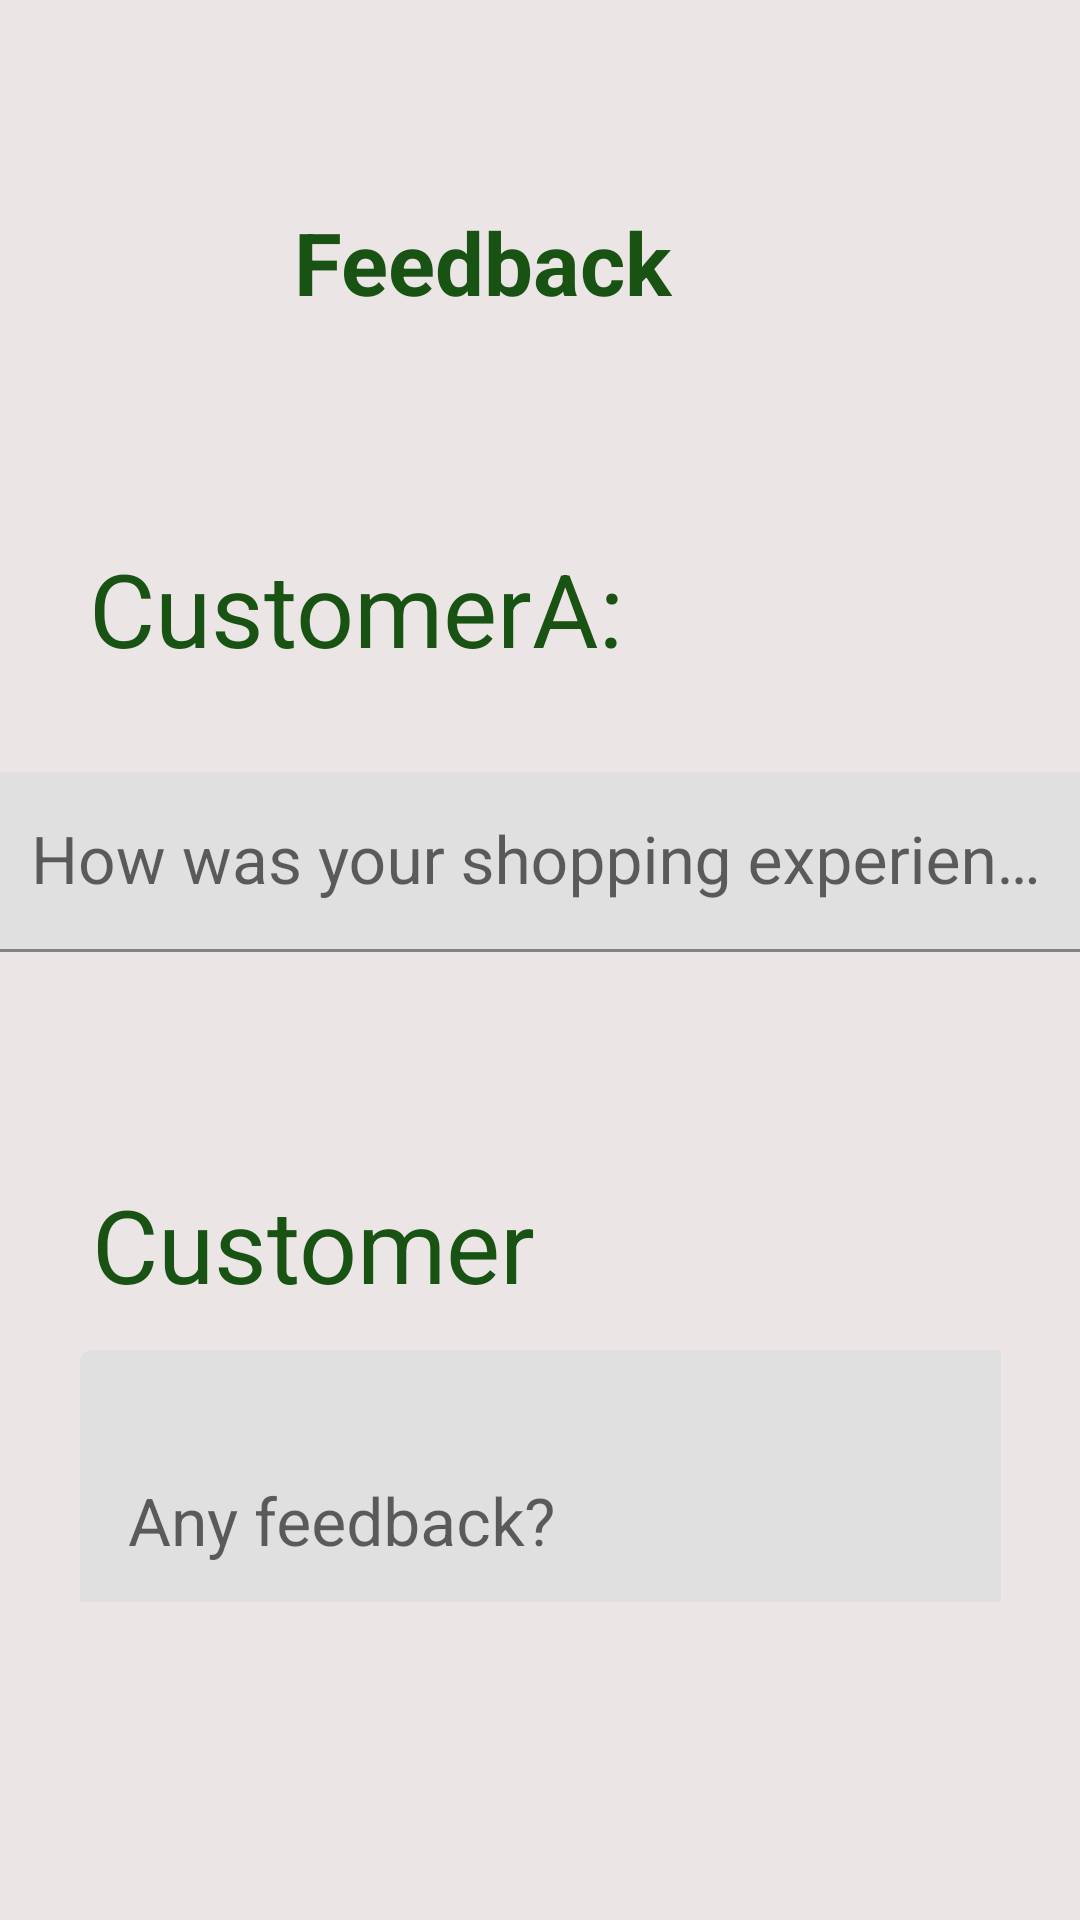

Android layout source for this screen:
<!-- AndroidManifest.xml: application theme Theme.FreshRahisi -->
<!-- res/layout/activity_feedback.xml -->
<?xml version="1.0" encoding="utf-8"?>
<androidx.constraintlayout.widget.ConstraintLayout xmlns:android="http://schemas.android.com/apk/res/android"
    xmlns:app="http://schemas.android.com/apk/res-auto"
    xmlns:tools="http://schemas.android.com/tools"
    android:layout_width="match_parent"
    android:layout_height="match_parent"
    android:background="#ECE5E5"
    tools:context=".Feedback">

    <TextView
        android:id="@+id/textView15"
        android:layout_width="wrap_content"
        android:layout_height="wrap_content"
        android:layout_marginTop="68dp"
        android:text="Feedback"
        android:textAppearance="@style/TextAppearance.AppCompat.Large"
        android:textColor="#195314"
        android:textSize="29sp"
        android:textStyle="bold"
        app:layout_constraintEnd_toEndOf="parent"
        app:layout_constraintHorizontal_bias="0.419"
        app:layout_constraintStart_toStartOf="parent"
        app:layout_constraintTop_toTopOf="parent" />

    <TextView
        android:id="@+id/textView16"
        android:layout_width="wrap_content"
        android:layout_height="wrap_content"
        android:layout_marginTop="180dp"
        android:text="CustomerA:"
        android:textColor="#195314"
        android:textColorHint="@color/black"
        android:textColorLink="@color/material_dynamic_neutral_variant0"
        android:textSize="34sp"
        app:layout_constraintEnd_toEndOf="parent"
        app:layout_constraintHorizontal_bias="0.163"
        app:layout_constraintStart_toStartOf="parent"
        app:layout_constraintTop_toTopOf="parent" />

    <com.google.android.material.textfield.TextInputLayout
        android:id="@+id/textInputLayout"
        android:layout_width="372dp"
        android:layout_height="97dp"
        android:layout_marginStart="1dp"
        android:layout_marginTop="32dp"
        android:layout_marginEnd="1dp"
        app:layout_constraintEnd_toEndOf="parent"
        app:layout_constraintStart_toStartOf="parent"
        app:layout_constraintTop_toBottomOf="@+id/textView16">

        <com.google.android.material.textfield.TextInputEditText
            android:id="@+id/tvFeedback1"
            android:layout_width="match_parent"
            android:layout_height="60dp"
            android:hint="How was your shopping experience?"
            android:textAppearance="@style/TextAppearance.AppCompat.Large" />
    </com.google.android.material.textfield.TextInputLayout>

    <TextView
        android:id="@+id/textView17"
        android:layout_width="149dp"
        android:layout_height="50dp"
        android:layout_marginTop="392dp"
        android:text="CustomerB:"
        android:textAppearance="@style/TextAppearance.AppCompat.Large"
        android:textColor="#195314"
        android:textSize="34sp"
        app:layout_constraintEnd_toEndOf="parent"
        app:layout_constraintHorizontal_bias="0.145"
        app:layout_constraintStart_toStartOf="parent"
        app:layout_constraintTop_toTopOf="parent" />

    <com.google.android.material.textfield.TextInputLayout
        android:layout_width="307dp"
        android:layout_height="84dp"
        android:layout_marginStart="1dp"
        android:layout_marginTop="8dp"
        android:layout_marginEnd="1dp"
        app:layout_constraintEnd_toEndOf="parent"
        app:layout_constraintStart_toStartOf="parent"
        app:layout_constraintTop_toBottomOf="@+id/textView17">

        <com.google.android.material.textfield.TextInputEditText
            android:id="@+id/tvFeedback2"
            android:layout_width="331dp"
            android:layout_height="116dp"
            android:hint="Any feedback?"
            android:textAppearance="@style/TextAppearance.AppCompat.Large" />
    </com.google.android.material.textfield.TextInputLayout>

</androidx.constraintlayout.widget.ConstraintLayout>
<!-- resources referenced by this layout -->
<resources>
  <style name="Theme.FreshRahisi" parent="Theme.MaterialComponents.DayNight.DarkActionBar">
          
          <item name="colorPrimary">@color/purple_500</item>
          <item name="colorPrimaryVariant">@color/purple_700</item>
          <item name="colorOnPrimary">@color/white</item>
          
          <item name="colorSecondary">@color/teal_200</item>
          <item name="colorSecondaryVariant">@color/teal_700</item>
          <item name="colorOnSecondary">@color/black</item>
          
          <item name="android:statusBarColor">?attr/colorPrimaryVariant</item>
          
      </style>
  <!-- not gathered from this repository: default colours our renderer supplied (Android Studio template values) -->
  <color name="purple_500">#FF6200EE</color>
  <color name="purple_700">#FF3700B3</color>
  <color name="teal_200">#FF03DAC5</color>
  <color name="teal_700">#FF018786</color>
  <color name="black">#FF000000</color>
  <color name="white">#FFFFFFFF</color>
</resources>
